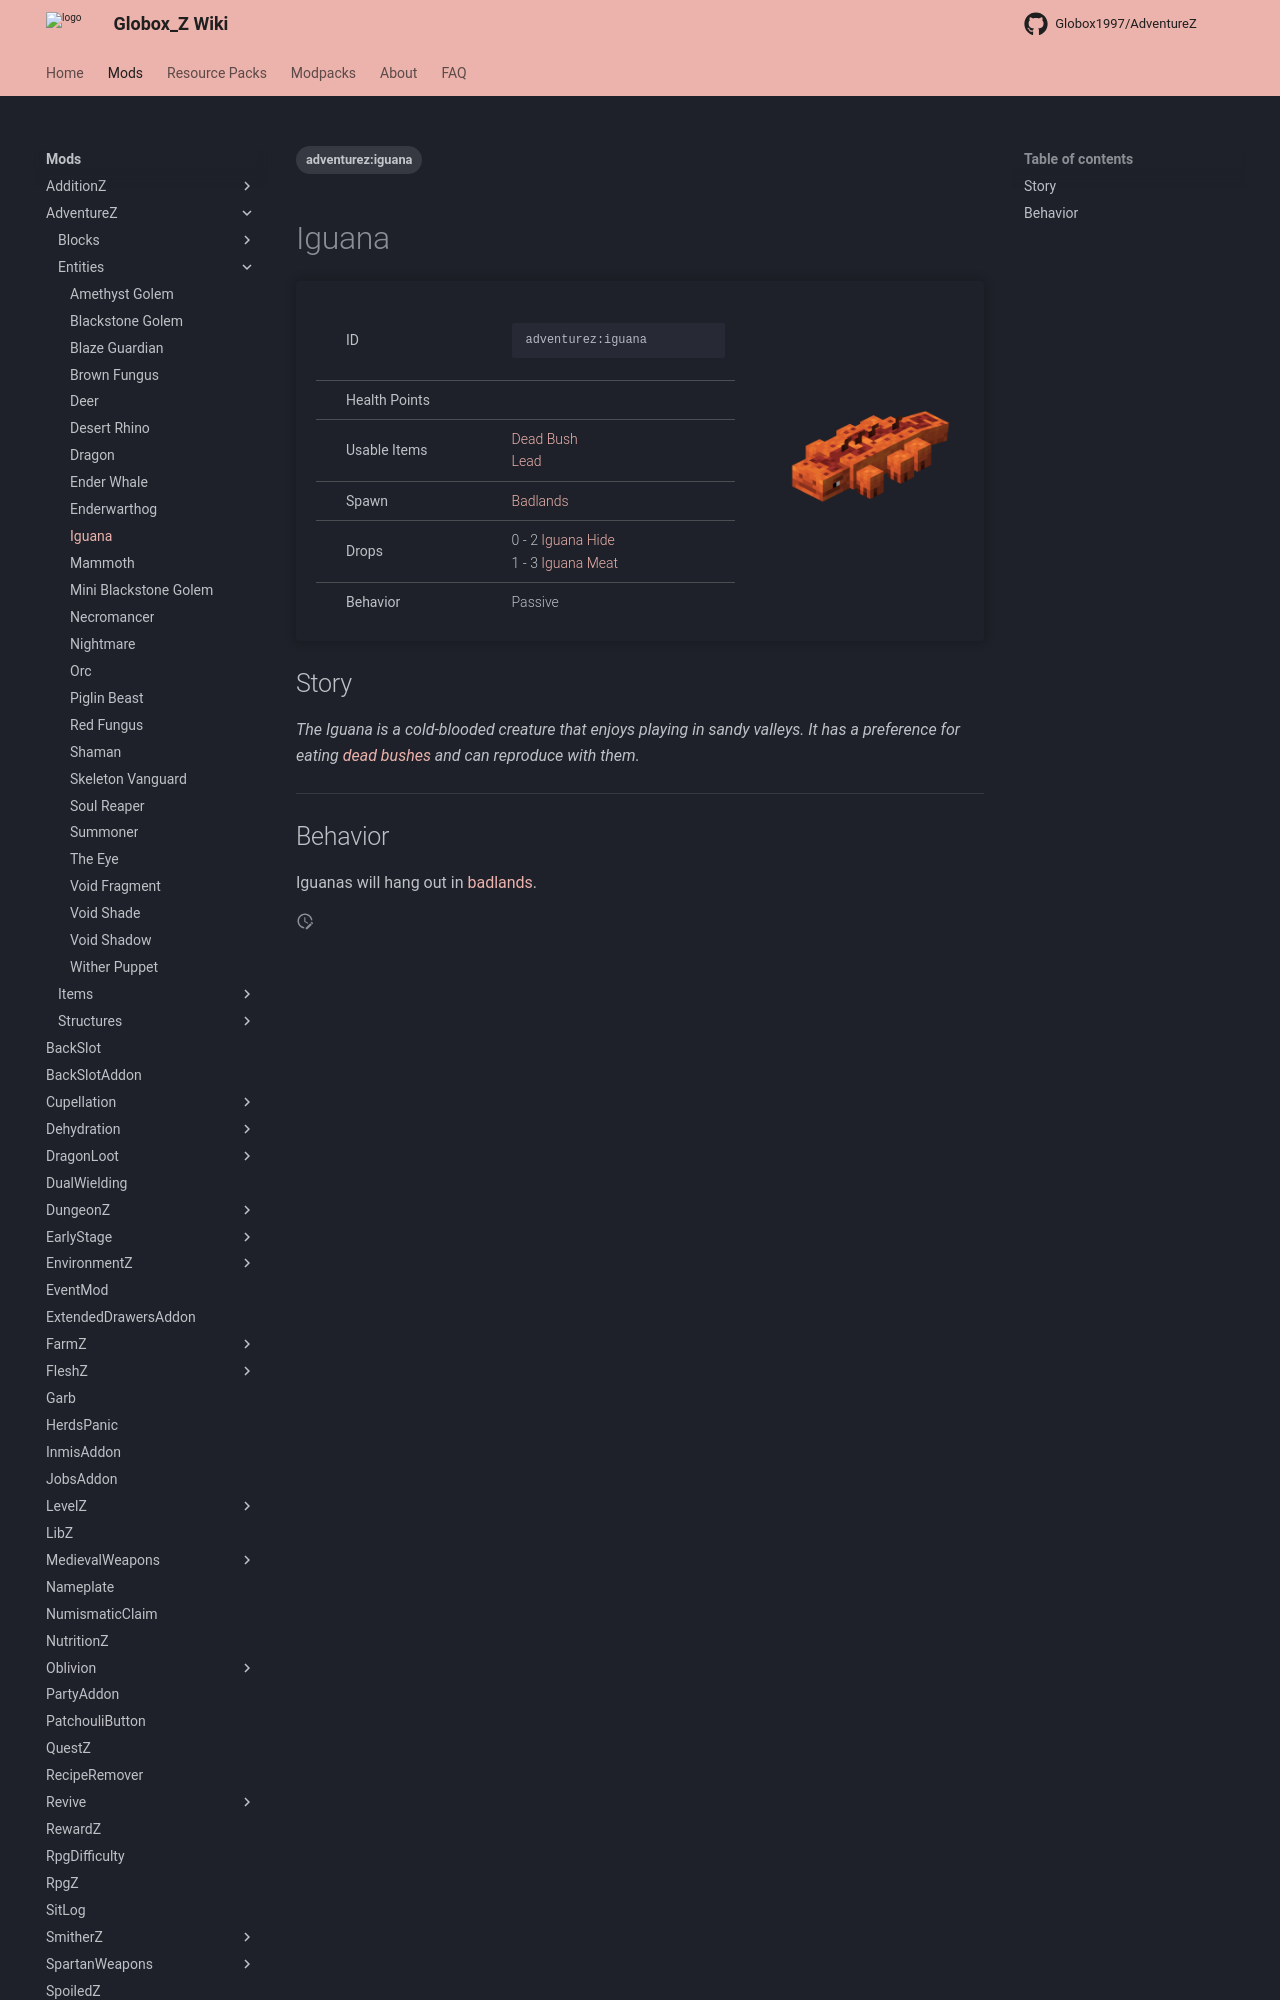

repository: Globox1997/wiki · page: mods/AdventureZ/Entities/Iguana/index.html · generator: mkdocs

---
title: Iguana
project: adventurez
summary: adventurez entity iguana
tags:
    - adventurez:iguana
---
# Iguana
<div class="main_table">
<div class="left_main_table">
<table class="left_table">
    <tbody>
        <tr>
            <td class="first-column">ID</td>
            <td class="second-column">
            ```
            adventurez:iguana
            ```
            </td>
        </tr>
        <tr id="linear-top">
            <td class="first-column">Health Points</td>
            <td class="second-column icon-element" icon-count="10" icon-id="heart"></td>
        </tr>
        <tr id="linear-top">
            <td class="first-column">Usable Items</td>
            <td class="second-column"><a href="https://minecraft.wiki/w/Dead_Bush" target="_blank">Dead Bush</a><br><a href="https://minecraft.wiki/w/Lead" target="_blank">Lead</a></td>
        </tr>
        <tr id="linear-top">
            <td class="first-column">Spawn</td>
            <td class="second-column"><a href="https://minecraft.wiki/w/Badlands" target="_blank">Badlands</a></td>
        </tr>
        <tr id="linear-top">
            <td class="first-column">Drops</td>
            <td class="second-column icon-element" icon-count="2" icon-id="experience" icon-exclusive>0 - 2 <a href="/wiki/mods/AdventureZ/Items/Iguana_Hide/">Iguana Hide</a><br>1 - 3 <a href="/wiki/mods/AdventureZ/Items/Iguana_Meat/">Iguana Meat</a></td>
        </tr>
        <tr id="linear-top">
            <td class="first-column">Behavior</td>
            <td class="second-column">Passive</td>
        </tr>
    </tbody>
</table>
</div>
    <img src="/wiki/assets/adventurez/entities/iguana.png" loading="lazy" class="right_img_ta
